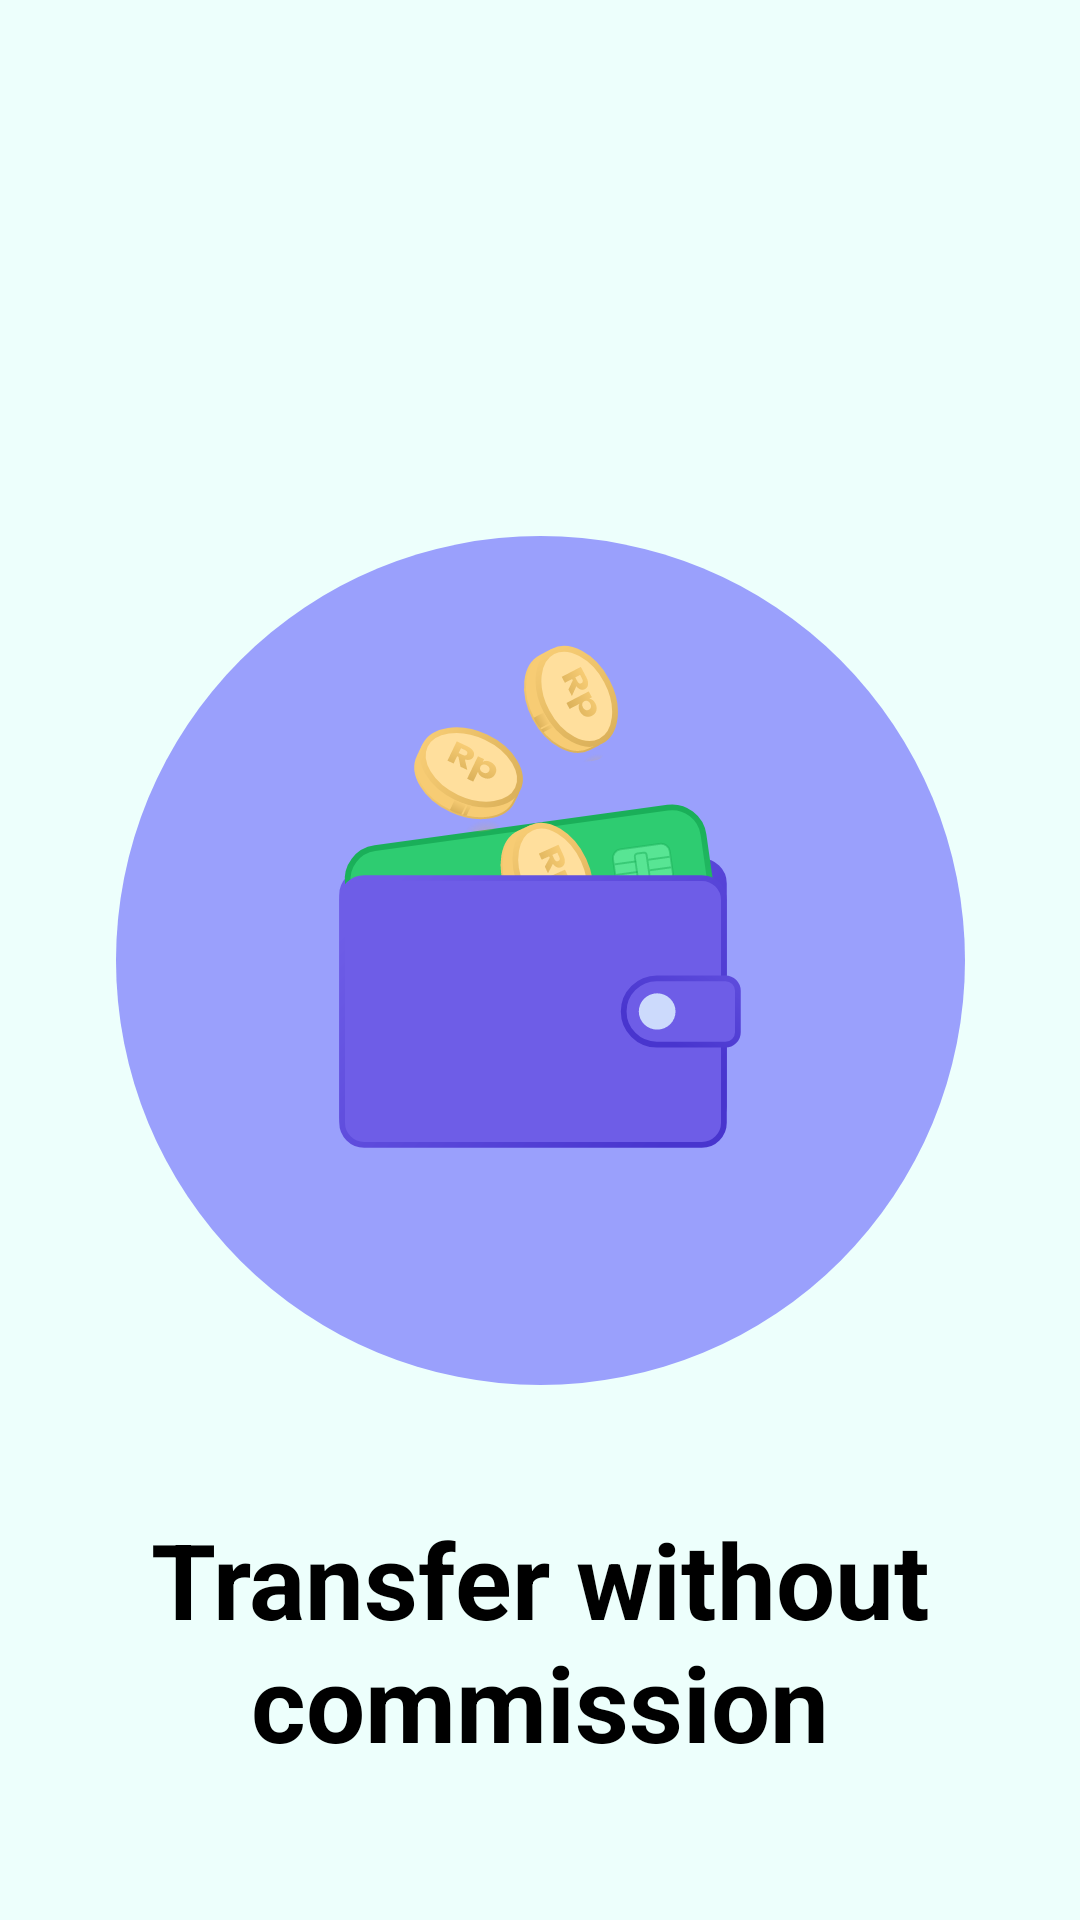

Android layout source for this screen:
<!-- AndroidManifest.xml: application theme Theme.GeekBankAndroid -->
<!-- res/layout/fragment_on_boarding2.xml -->
<?xml version="1.0" encoding="utf-8"?>
<androidx.constraintlayout.widget.ConstraintLayout
    xmlns:android="http://schemas.android.com/apk/res/android"
    xmlns:app="http://schemas.android.com/apk/res-auto"
    android:background="@color/bottom_sheet_color"
    android:layout_width="match_parent"
    android:layout_height="match_parent">

    <ImageView
        android:layout_width="wrap_content"
        android:layout_height="wrap_content"
        android:src="@drawable/ic_ellipsethird"
        app:layout_constraintTop_toTopOf="parent"
        app:layout_constraintBottom_toBottomOf="parent"
        app:layout_constraintLeft_toLeftOf="parent"
        app:layout_constraintRight_toRightOf="parent"/>

    <ImageView
        android:id="@+id/imageView"
        android:src="@drawable/ic_illustrationsecond"
        android:layout_width="match_parent"
        android:layout_height="350dp"
        app:layout_constraintEnd_toEndOf="parent"
        app:layout_constraintStart_toStartOf="parent"
        app:layout_constraintBottom_toBottomOf="parent"
        app:layout_constraintTop_toTopOf="parent" />

    <TextView
        android:id="@+id/textViewTitle"
        android:layout_marginHorizontal="32dp"
        android:layout_width="match_parent"
        android:layout_height="wrap_content"
        android:text="Transfer without commission"
        android:textColor="@color/black"
        android:textStyle="bold"
        android:gravity="center"
        android:textSize="35sp"
        android:layout_marginTop="8dp"
        app:layout_constraintEnd_toEndOf="parent"
        app:layout_constraintStart_toStartOf="parent"
        app:layout_constraintTop_toBottomOf="@id/imageView" />

</androidx.constraintlayout.widget.ConstraintLayout>
<!-- resources referenced by this layout -->
<resources>
  <color name="black">#FF000000</color>
  <color name="bottom_sheet_color">#EDFFFC</color>
  <!-- drawable ic_ellipsethird (drawable) -->
  <vector xmlns:android="http://schemas.android.com/apk/res/android"
      android:width="283dp"
      android:height="283dp"
      android:viewportWidth="283"
      android:viewportHeight="283">
    <path
        android:pathData="M141.5,141.5m-141.5,0a141.5,141.5 0,1 1,283 0a141.5,141.5 0,1 1,-283 0"
        android:fillColor="#9AA0FC"/>
  </vector>
  <!-- drawable ic_illustrationsecond: vector/xml drawable (drawable, 24254 chars, omitted) -->
  <style name="Theme.GeekBankAndroid" parent="Theme.MaterialComponents.DayNight.NoActionBar">
          
          <item name="colorPrimary">@color/purple_500</item>
          <item name="colorPrimaryVariant">@color/purple_700</item>
          <item name="colorOnPrimary">@color/white</item>
          
          <item name="colorSecondary">@color/teal_200</item>
          <item name="colorSecondaryVariant">@color/teal_700</item>
          <item name="colorOnSecondary">@color/black</item>
          
          <item name="android:statusBarColor">@color/black</item>
          <item name="colorPrimaryDark">@color/black</item>
          
      </style>
  <color name="purple_500">#FF6200EE</color>
  <color name="purple_700">#FF3700B3</color>
  <color name="white">#FFFFFFFF</color>
  <color name="teal_200">#FF03DAC5</color>
  <color name="teal_700">#FF018786</color>
</resources>
